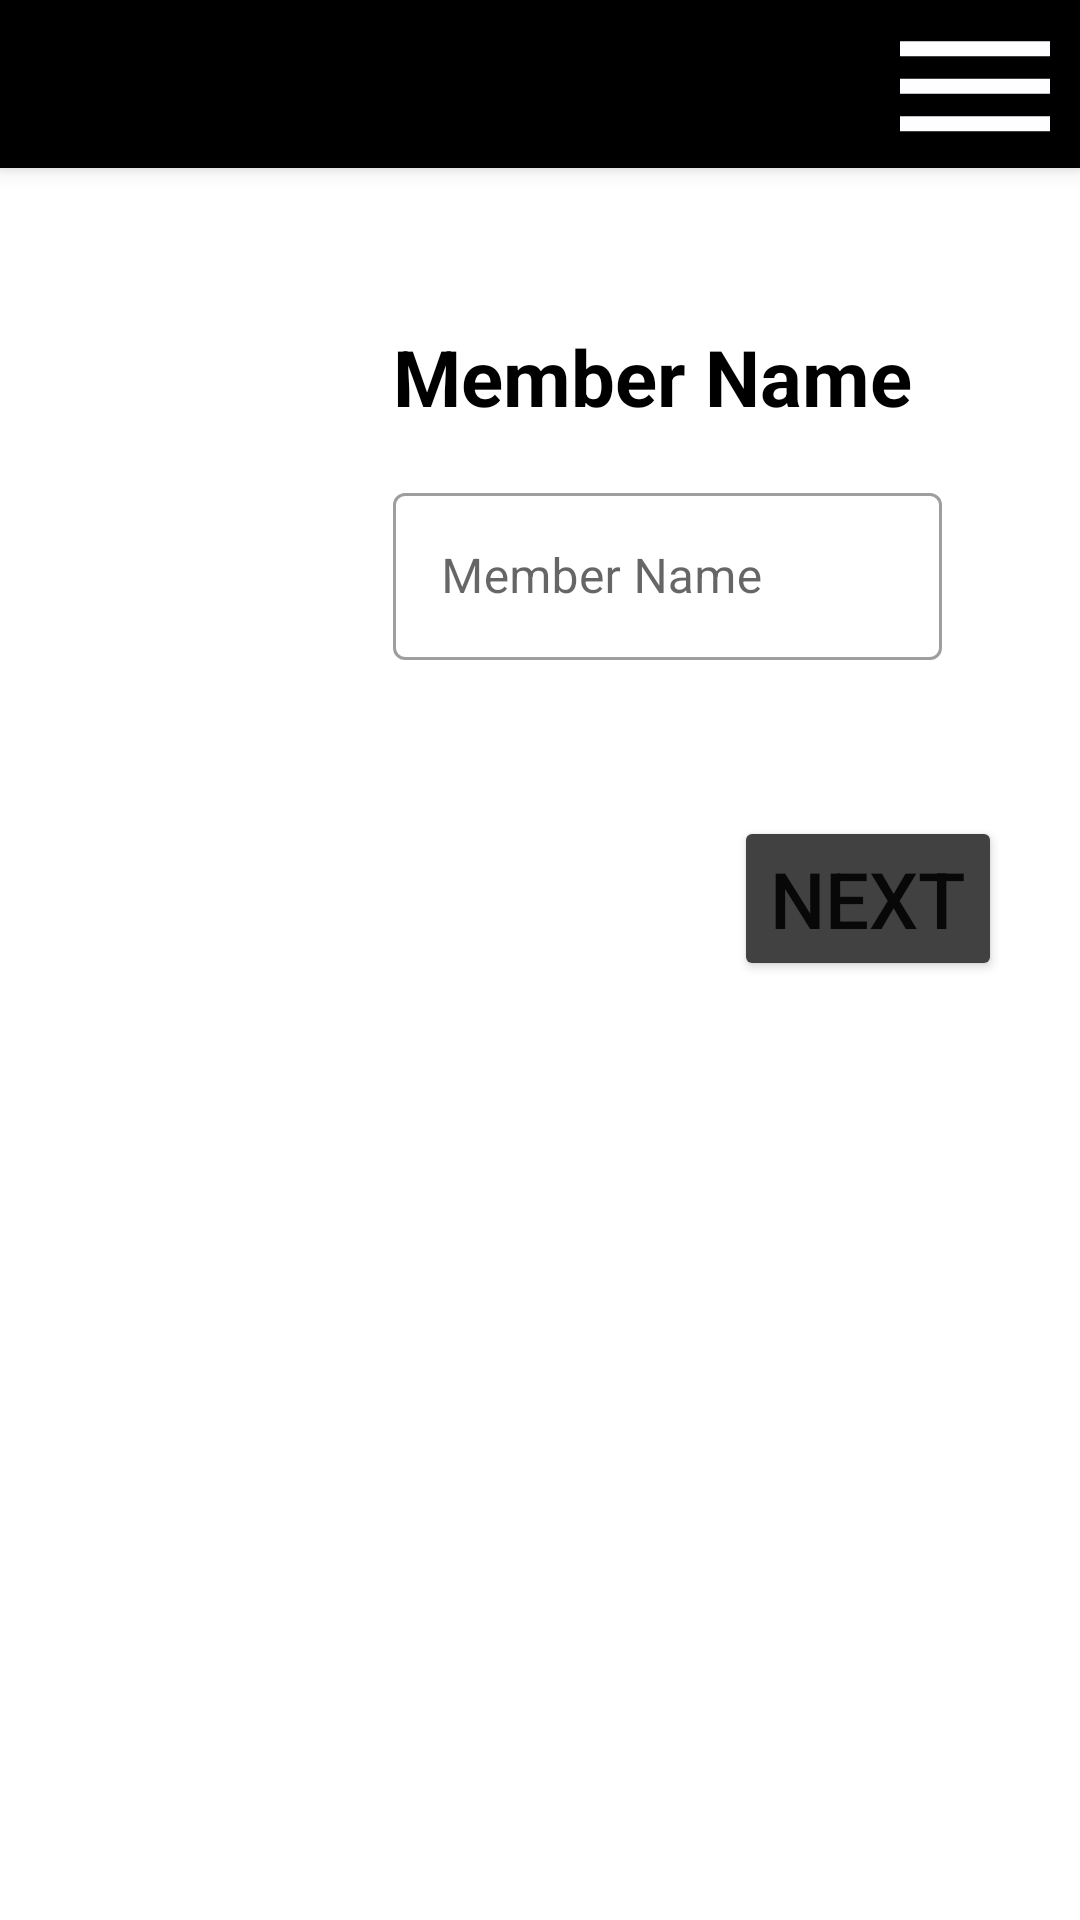

The Android layout XML behind this screen, and the referenced resources:
<!-- AndroidManifest.xml: application theme Theme.Eparishad_B -->
<!-- res/layout/activity_member_name.xml -->
<?xml version="1.0" encoding="utf-8"?>
<androidx.constraintlayout.widget.ConstraintLayout xmlns:android="http://schemas.android.com/apk/res/android"
    xmlns:app="http://schemas.android.com/apk/res-auto"
    xmlns:tools="http://schemas.android.com/tools"
    android:layout_width="match_parent"
    android:layout_height="match_parent"
    android:layout_marginStart="10dp"
    android:layout_marginEnd="10dp"
    android:onClick="hideKeyboard"
    tools:context=".Activity.Members.MemberNameActivity">

    <LinearLayout
        android:layout_width="match_parent"
        android:layout_height="match_parent"
        android:orientation="vertical"
        app:layout_constraintTop_toTopOf="parent"
        app:layout_constraintStart_toStartOf="parent">

        <androidx.appcompat.widget.Toolbar
            android:id="@+id/toolBar"
            android:layout_width="match_parent"
            android:layout_height="?attr/actionBarSize"
            android:background="@color/black"
            android:elevation="4dp"
            android:layout_marginBottom="16dp"
            android:theme="@style/ThemeOverlay.AppCompat.Dark.ActionBar"
            app:popupTheme="@style/ThemeOverlay.AppCompat.Light"
            app:titleTextColor="@color/white">

            <androidx.constraintlayout.widget.ConstraintLayout
                android:layout_width="match_parent"
                android:layout_height="wrap_content">
                <ImageView
                    android:layout_width="70dp"
                    android:layout_height="60dp"
                    android:src="@drawable/ic_baseline_dehaze_24"
                    app:layout_constraintTop_toTopOf="parent"
                    app:layout_constraintEnd_toEndOf="parent"
                    android:contentDescription="@string/todo" />

            </androidx.constraintlayout.widget.ConstraintLayout>

        </androidx.appcompat.widget.Toolbar>

        <LinearLayout
            android:layout_width="match_parent"
            android:layout_height="0dp"
            android:layout_weight="1"
            android:orientation="horizontal"
            android:weightSum="4"
            android:layout_marginStart="10dp"
            android:layout_marginEnd="10dp"
            android:baselineAligned="false">

            <LinearLayout
                android:layout_width="0dp"
                android:layout_height="match_parent"
                android:layout_weight="1"
                android:orientation="vertical"
                tools:ignore="NestedWeights">

                <androidx.recyclerview.widget.RecyclerView
                    android:id="@+id/recyclerViewId"
                    android:layout_width="match_parent"
                    android:layout_height="match_parent"/>

            </LinearLayout>

            <LinearLayout
                android:id="@+id/fragmentContainer"
                android:layout_width="0dp"
                android:layout_weight="3"
                android:layout_height="match_parent"
                android:orientation="vertical">

                <LinearLayout
                    android:layout_width="match_parent"
                    android:layout_height="wrap_content"
                    android:orientation="vertical"
                    android:layout_margin="16dp"
                    tools:ignore="UselessParent">

                    <LinearLayout
                        android:layout_width="match_parent"
                        android:layout_height="wrap_content"
                        android:layout_margin="20dp"
                        android:orientation="vertical">


                        <TextView
                            android:layout_width="match_parent"
                            android:layout_height="wrap_content"
                            android:text="@string/member_name"
                            android:textColor="@color/black"
                            android:textSize="26sp"
                            android:textStyle="bold"
                            android:typeface="normal"
                            android:layout_marginBottom="16dp"/>

                        <com.google.android.material.textfield.TextInputLayout
                            style="@style/Widget.MaterialComponents.TextInputLayout.OutlinedBox"
                            android:layout_width="match_parent"
                            android:layout_height="wrap_content"
                            android:layout_marginBottom="12dp"
                            android:hint="@string/member_name">

                            <com.google.android.material.textfield.TextInputEditText
                                android:id="@+id/memberNameEt"
                                android:layout_width="match_parent"
                                android:layout_height="wrap_content" />

                        </com.google.android.material.textfield.TextInputLayout>



                    </LinearLayout>




                    <androidx.constraintlayout.widget.ConstraintLayout
                        android:layout_width="match_parent"
                        android:layout_height="wrap_content"
                        android:layout_marginTop="20dp">










                        <Button
                            android:layout_width="wrap_content"
                            android:layout_height="wrap_content"
                            android:backgroundTint="#424141"
                            android:text="@string/next"
                            android:onClick="goToNextActivity"
                            android:textSize="26sp"
                            app:layout_constraintBottom_toBottomOf="parent"
                            app:layout_constraintEnd_toEndOf="parent" />
                    </androidx.constraintlayout.widget.ConstraintLayout>

                </LinearLayout>

            </LinearLayout>


        </LinearLayout>

    </LinearLayout>

</androidx.constraintlayout.widget.ConstraintLayout>
<!-- resources referenced by this layout -->
<resources>
  <color name="black">#FF000000</color>
  <color name="white">#FFFFFFFF</color>
  <!-- drawable ic_baseline_dehaze_24 (drawable) -->
  <vector android:height="24dp" android:tint="#FEFDFF"
      android:viewportHeight="24" android:viewportWidth="24"
      android:width="24dp" xmlns:android="http://schemas.android.com/apk/res/android">
      <path android:fillColor="@android:color/white" android:pathData="M2,15.5v2h20v-2L2,15.5zM2,10.5v2h20v-2L2,10.5zM2,5.5v2h20v-2L2,5.5z"/>
  </vector>
  <string name="member_name">Member Name</string>
  <string name="next">Next</string>
  <string name="todo">TODO</string>
  <style name="Theme.Eparishad_B" parent="Theme.MaterialComponents.DayNight.NoActionBar">
          
          <item name="colorPrimary">@color/dimBackgroundColor</item>
          <item name="colorPrimaryVariant">@color/black</item>
          <item name="colorOnPrimary">@color/white</item>
          
          <item name="colorSecondary">@color/teal_200</item>
          <item name="colorSecondaryVariant">@color/teal_700</item>
          <item name="colorOnSecondary">@color/black</item>
          
          <item name="android:statusBarColor" tools:targetApi="l">?attr/colorPrimaryVariant</item>
          
      </style>
  <color name="dimBackgroundColor">#40000000</color>
  <color name="teal_200">#FF03DAC5</color>
  <color name="teal_700">#FF018786</color>
</resources>
